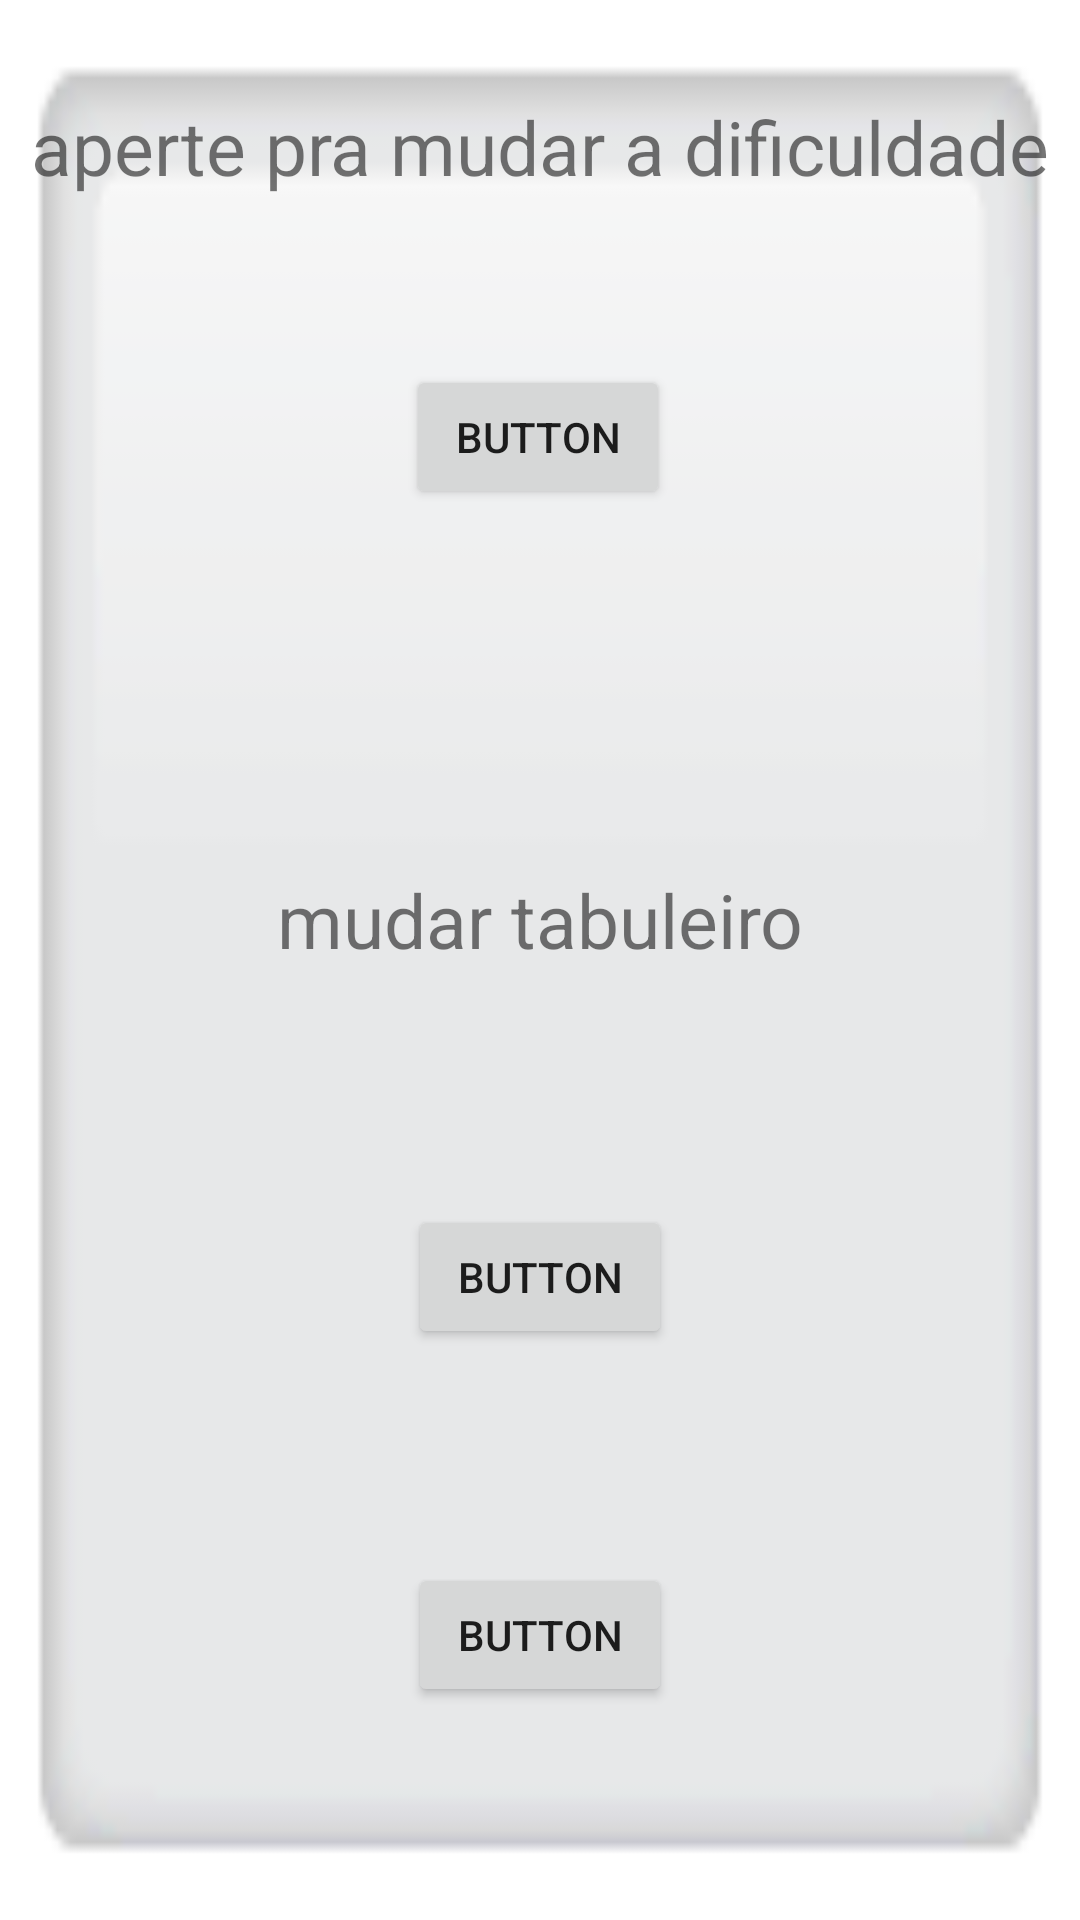

Write the Android layout XML for this screen, with the resource values it uses.
<!-- AndroidManifest.xml: application theme Theme.Jogocobra -->
<!-- res/layout/activity_configs.xml -->
<?xml version="1.0" encoding="utf-8"?>
<layout xmlns:android="http://schemas.android.com/apk/res/android"
    xmlns:app="http://schemas.android.com/apk/res-auto"
    xmlns:tools="http://schemas.android.com/tools">

    <data>

    </data>

    <androidx.constraintlayout.widget.ConstraintLayout
        android:layout_width="match_parent"
        android:layout_height="match_parent"
        android:background="@drawable/quadradobranco"
        tools:context=".Configs">

        <TextView
            android:id="@+id/textView3"
            android:layout_width="wrap_content"
            android:layout_height="wrap_content"
            android:layout_marginTop="32sp"
            android:text="aperte pra mudar a dificuldade"
            android:textSize="25sp"
            app:layout_constraintEnd_toEndOf="parent"
            app:layout_constraintStart_toStartOf="parent"
            app:layout_constraintTop_toTopOf="parent" />

        <Button
            android:id="@+id/button"
            android:layout_width="wrap_content"
            android:layout_height="wrap_content"
            android:layout_marginTop="56dp"
            android:text="Button"
            app:layout_constraintEnd_toEndOf="parent"
            app:layout_constraintHorizontal_bias="0.498"
            app:layout_constraintStart_toStartOf="parent"
            app:layout_constraintTop_toBottomOf="@+id/textView3" />

        <Button
            android:id="@+id/button2"
            android:layout_width="wrap_content"
            android:layout_height="wrap_content"
            android:layout_marginTop="232dp"
            android:text="Button"
            app:layout_constraintBottom_toBottomOf="parent"
            app:layout_constraintEnd_toEndOf="parent"
            app:layout_constraintStart_toStartOf="parent"
            app:layout_constraintTop_toBottomOf="@+id/button"
            app:layout_constraintVertical_bias="0.0" />

        <TextView
            android:id="@+id/textView4"
            android:layout_width="wrap_content"
            android:layout_height="wrap_content"
            android:layout_marginTop="120dp"
            android:layout_marginBottom="92dp"
            android:text="mudar tabuleiro"
            android:textSize="25sp"
            app:layout_constraintBottom_toTopOf="@+id/button2"
            app:layout_constraintEnd_toEndOf="parent"
            app:layout_constraintStart_toStartOf="parent"
            app:layout_constraintTop_toBottomOf="@+id/button"
            app:layout_constraintVertical_bias="0.0" />

        <Button
            android:id="@+id/voltabut"
            android:layout_width="wrap_content"
            android:layout_height="wrap_content"
            android:text="Button"
            app:layout_constraintBottom_toBottomOf="parent"
            app:layout_constraintEnd_toEndOf="parent"
            app:layout_constraintStart_toStartOf="parent"
            app:layout_constraintTop_toBottomOf="@+id/button2" />
    </androidx.constraintlayout.widget.ConstraintLayout>
</layout>
<!-- resources referenced by this layout -->
<resources>
  <!-- drawable quadradobranco: png bitmap (drawable-v24, 844 bytes) -->
  <style name="Theme.Jogocobra" parent="Theme.MaterialComponents.DayNight.DarkActionBar">
          
          <item name="colorPrimary">@color/purple_500</item>
          <item name="colorPrimaryVariant">@color/purple_700</item>
          <item name="colorOnPrimary">@color/white</item>
          
          <item name="colorSecondary">@color/teal_200</item>
          <item name="colorSecondaryVariant">@color/teal_700</item>
          <item name="colorOnSecondary">@color/black</item>
          
          <item name="android:statusBarColor" tools:targetApi="l">?attr/colorPrimaryVariant</item>
          
      </style>
  <!-- not gathered from this repository: default colours our renderer supplied (Android Studio template values) -->
  <color name="purple_500">#FF6200EE</color>
  <color name="purple_700">#FF3700B3</color>
  <color name="teal_200">#FF03DAC5</color>
  <color name="teal_700">#FF018786</color>
  <color name="black">#FF000000</color>
  <color name="white">#FFFFFFFF</color>
</resources>
